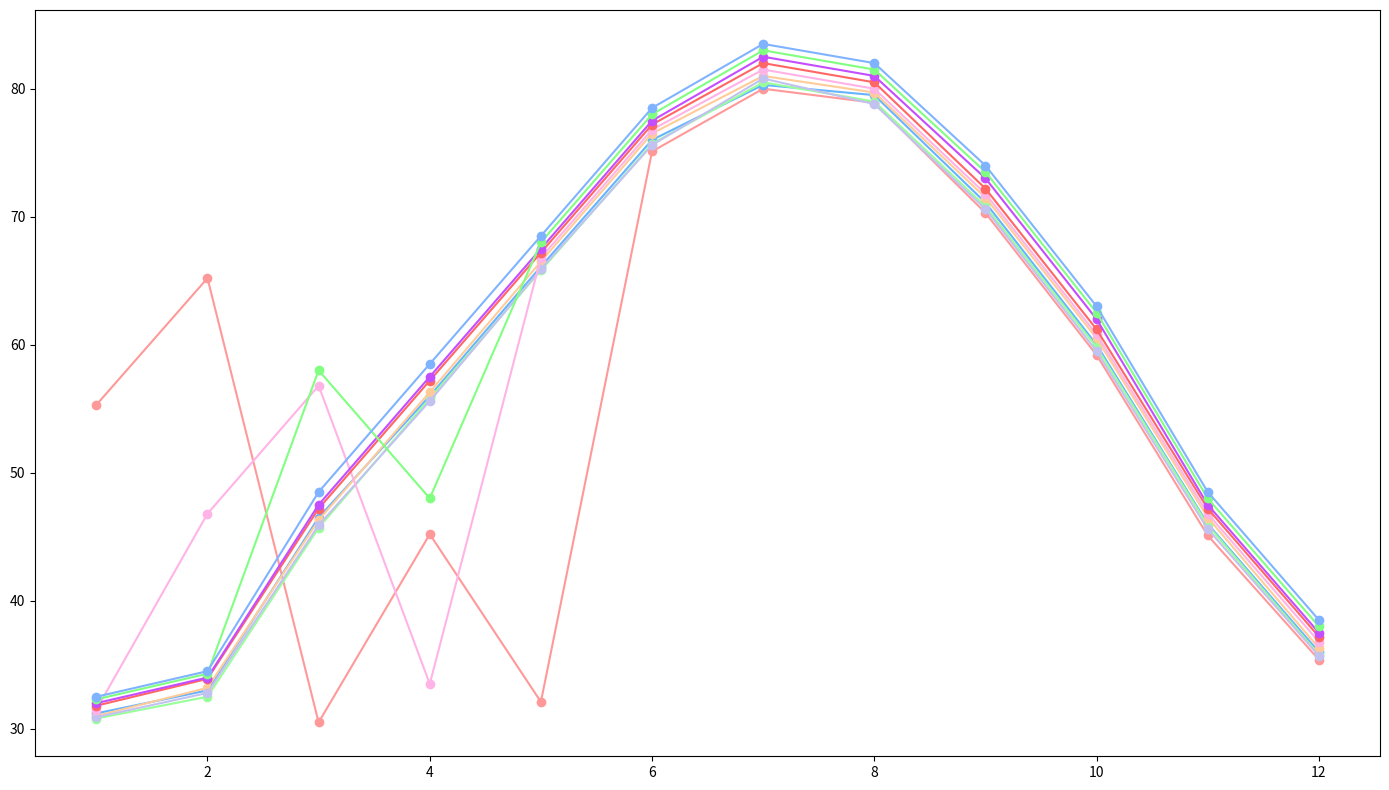

Generate this figure with matplotlib:
import matplotlib.pyplot as plt
import numpy as np

months = range(1, 13)

temperature_data = [
    [55.3, 65.2, 30.5, 45.2, 32.1, 75.1, 80.0, 78.9, 70.3, 59.2, 45.1, 35.4],
    [31.2, 33.0, 46.5, 56.0, 66.1, 76.0, 80.3, 79.5, 71.1, 60.0, 46.0, 36.0],
    [30.8, 32.5, 45.7, 55.8, 65.8, 75.7, 80.5, 79.0, 70.8, 59.8, 45.9, 35.8],
    [31.0, 33.2, 46.3, 56.3, 66.5, 76.5, 81.0, 79.7, 71.5, 60.5, 46.5, 36.3],
    [30.9, 32.8, 45.9, 55.6, 65.9, 75.6, 80.8, 78.8, 70.6, 59.5, 45.6, 35.7],
    [31.5, 46.8, 56.8, 33.5, 66.8, 76.8, 81.5, 80.0, 71.8, 60.8, 46.8, 36.8],
    [31.8, 33.9, 47.2, 57.2, 67.2, 77.2, 82.0, 80.5, 72.2, 61.2, 47.2, 37.2],
    [32.0, 34.0, 47.5, 57.5, 67.5, 77.5, 82.5, 81.0, 73.0, 62.0, 47.5, 37.5],
    [32.3, 34.3, 58.0, 48.0, 68.0, 78.0, 83.0, 81.5, 73.5, 62.5, 48.0, 38.0],
    [32.5, 34.5, 48.5, 58.5, 68.5, 78.5, 83.5, 82.0, 74.0, 63.0, 48.5, 38.5]
]

temperature_data = np.array(temperature_data)

colors = ['#ff9999', '#66b3ff', '#99ff99', '#ffcc99', '#c2c2f0',
          '#ffb3e6', '#ff6666', '#c44dff', '#80ff80', '#80b3ff']

plt.figure(figsize=(14, 8))

for i, color in enumerate(colors):
    plt.plot(months, temperature_data[i], marker='o', linestyle='-', color=color)

plt.tight_layout()
plt.show()
